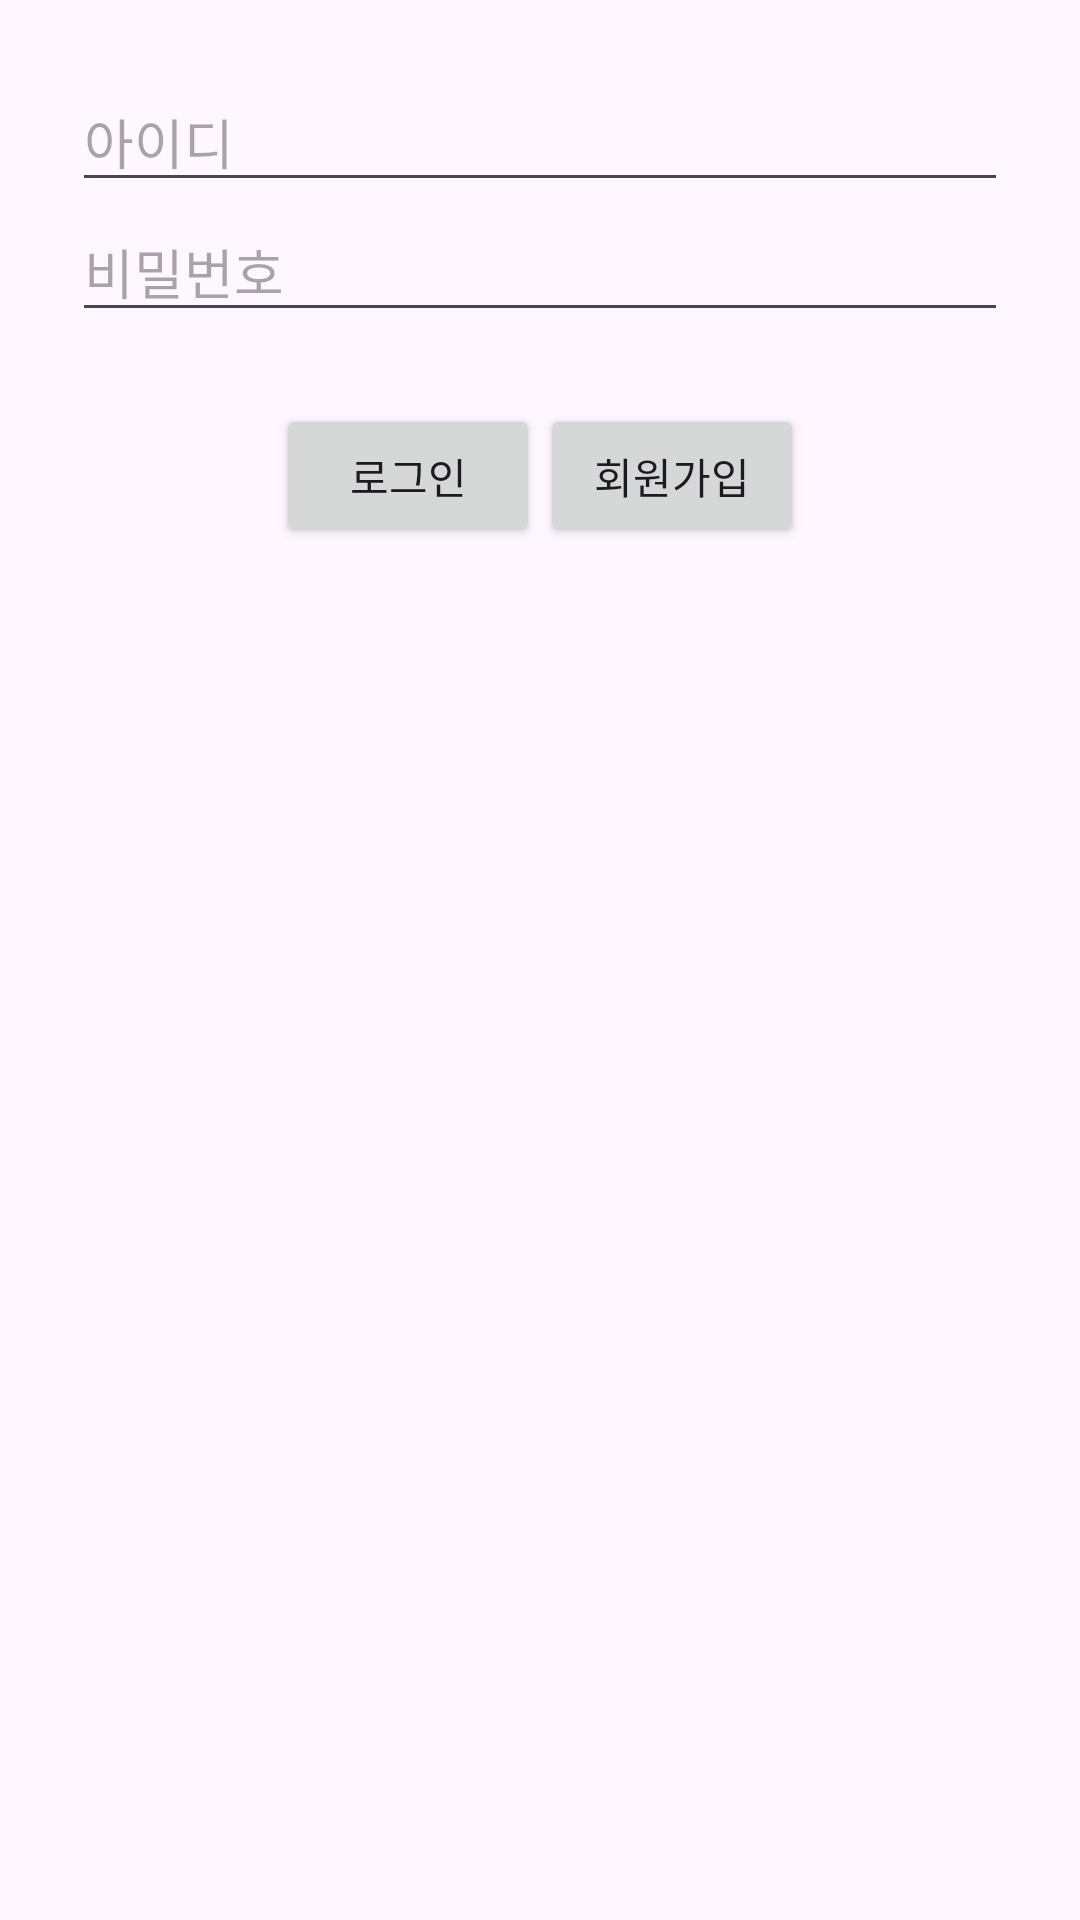

Layout XML and referenced resources for this Android screen:
<!-- AndroidManifest.xml: application theme Theme.Pnu_app_team17 -->
<!-- res/layout/activity_login.xml -->
<?xml version="1.0" encoding="utf-8"?>
<LinearLayout xmlns:android="http://schemas.android.com/apk/res/android"
    xmlns:app="http://schemas.android.com/apk/res-auto"
    android:layout_width="match_parent"
    android:layout_height="match_parent"
    android:orientation="vertical"
    android:padding="24dp">

    <EditText
        android:id="@+id/editId"
        android:layout_width="match_parent"
        android:layout_height="wrap_content"
        android:hint="아이디"
        android:inputType="textEmailAddress" />

    <EditText
        android:id="@+id/editPw"
        android:layout_width="match_parent"
        android:layout_height="wrap_content"
        android:hint="비밀번호"
        android:inputType="textPassword" />

    <LinearLayout
        android:layout_width="match_parent"
        android:layout_height="wrap_content"
        android:orientation="horizontal"
        android:gravity="center"
        app:layout_constraintTop_toBottomOf="@id/warningText"
        app:layout_constraintStart_toStartOf="parent"
        app:layout_constraintEnd_toEndOf="parent"
        android:layout_marginTop="24dp">
        <Button
            android:id="@+id/btnSignIn"
            android:layout_width="wrap_content"
            android:layout_height="wrap_content"
            android:text="로그인" />

        <Button
            android:id="@+id/btnSignUp"
            android:layout_width="wrap_content"
            android:layout_height="wrap_content"
            android:text="회원가입" />
    </LinearLayout>
</LinearLayout>
<!-- resources referenced by this layout -->
<resources>
  <style name="Theme.Pnu_app_team17" parent="Base.Theme.Pnu_app_team17" />
  <style name="Base.Theme.Pnu_app_team17" parent="Theme.Material3.DayNight.NoActionBar">
          
          
      </style>
</resources>
